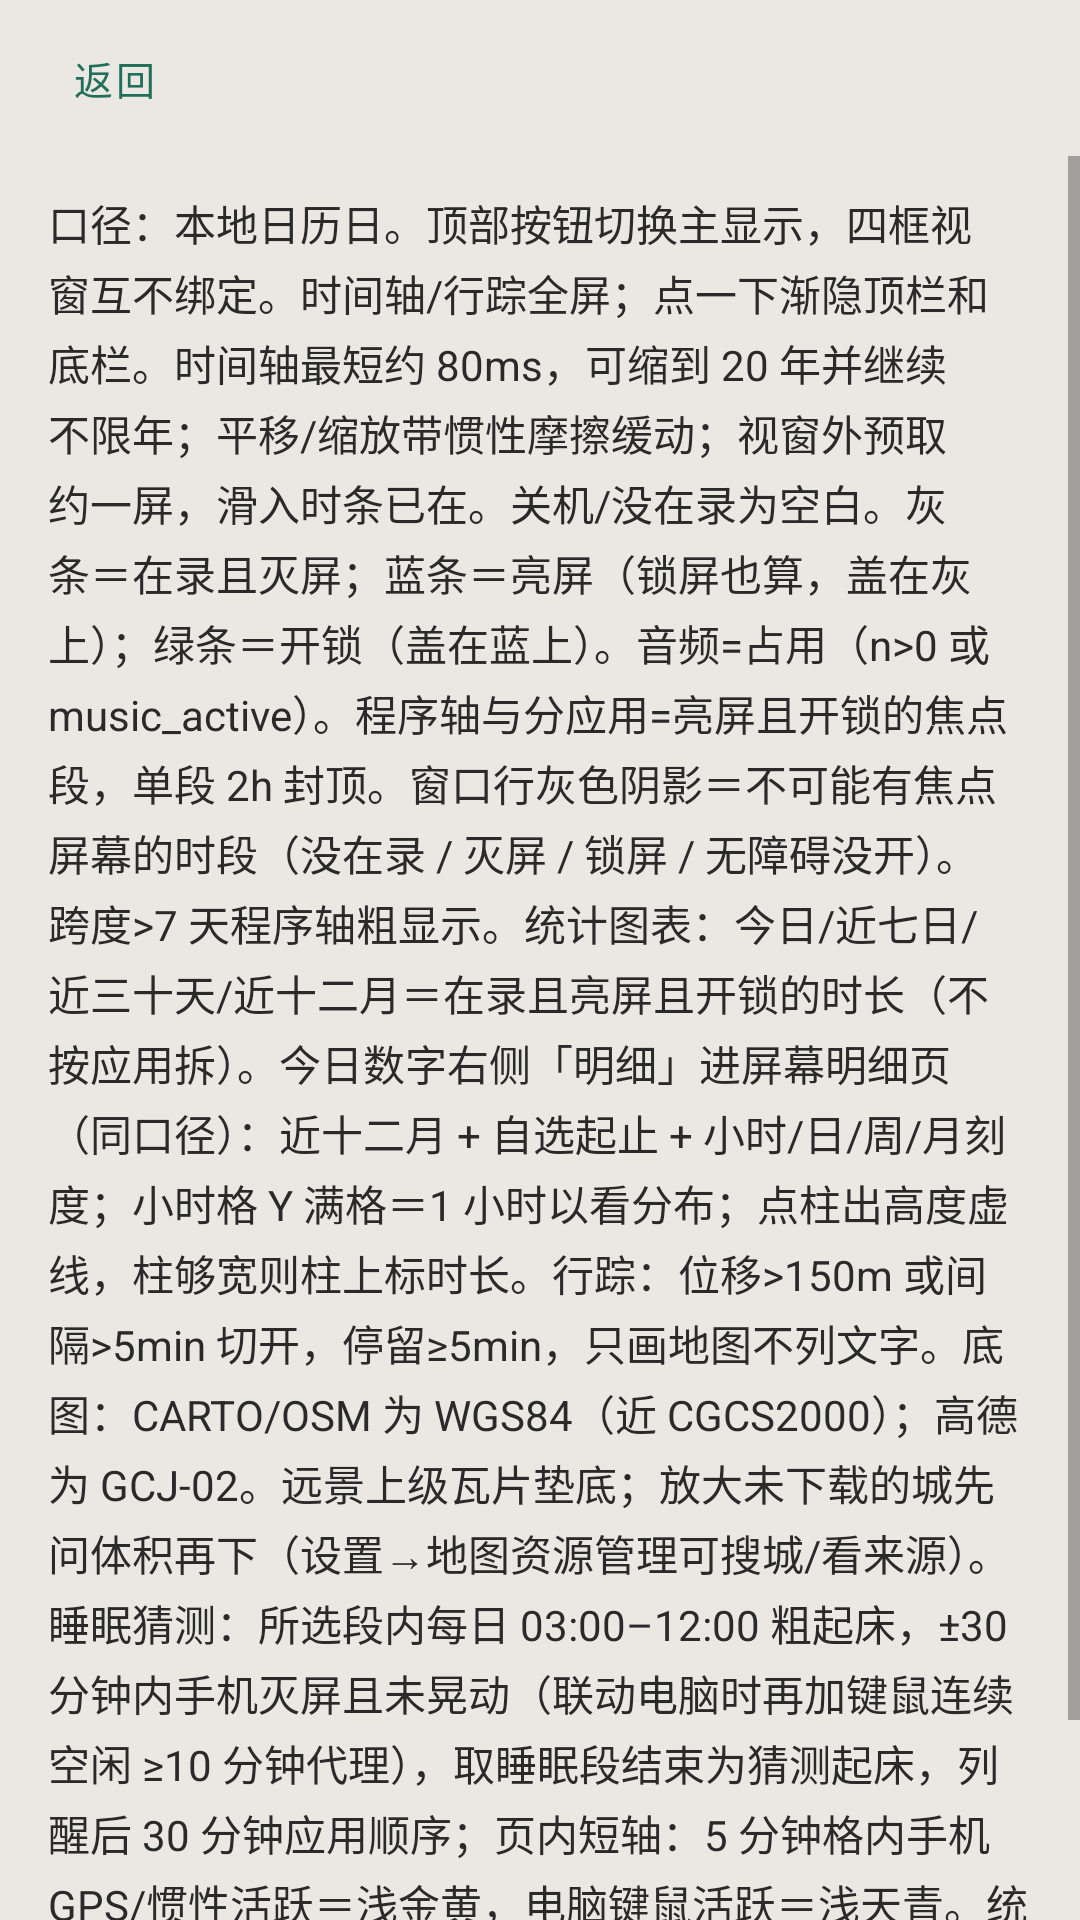

Write the Android layout XML for this screen, with the resource values it uses.
<!-- AndroidManifest.xml: application theme Theme.OmniTrace -->
<!-- res/layout/fragment_about_settings.xml -->
<?xml version="1.0" encoding="utf-8"?>
<LinearLayout xmlns:android="http://schemas.android.com/apk/res/android"
    android:layout_width="match_parent"
    android:layout_height="match_parent"
    android:background="@color/bg"
    android:orientation="vertical">

    <include
        android:id="@+id/head"
        layout="@layout/include_settings_subhead" />

    <ScrollView
        android:layout_width="match_parent"
        android:layout_height="match_parent"
        android:fillViewport="true">

        <TextView
            android:id="@+id/txtAbout"
            android:layout_width="match_parent"
            android:layout_height="wrap_content"
            android:lineSpacingMultiplier="1.15"
            android:paddingStart="16dp"
            android:paddingTop="12dp"
            android:paddingEnd="16dp"
            android:paddingBottom="24dp"
            android:text="@string/dash_caliber"
            android:textColor="@color/fg"
            android:textSize="14sp" />
    </ScrollView>
</LinearLayout>
<!-- res/layout/include_settings_subhead.xml (included above) -->
<?xml version="1.0" encoding="utf-8"?>
<LinearLayout xmlns:android="http://schemas.android.com/apk/res/android"
    android:layout_width="match_parent"
    android:layout_height="wrap_content"
    android:gravity="center_vertical"
    android:orientation="horizontal"
    android:paddingStart="12dp"
    android:paddingTop="8dp"
    android:paddingEnd="12dp"
    android:paddingBottom="8dp">

    <Button
        android:id="@+id/btnBack"
        style="@style/Widget.Omni.SettingAction"
        android:layout_width="wrap_content"
        android:layout_height="wrap_content"
        android:layout_marginStart="0dp"
        android:text="@string/map_back" />

    <TextView
        android:id="@+id/txtSubTitle"
        android:layout_width="0dp"
        android:layout_height="wrap_content"
        android:layout_marginStart="8dp"
        android:layout_weight="1"
        android:textColor="@color/fg"
        android:textSize="18sp"
        android:textStyle="bold" />
</LinearLayout>
<!-- resources referenced by this layout -->
<resources>
  <color name="bg">#EBE8E4</color>
  <color name="fg">#2A2A2A</color>
  <string name="dash_caliber">口径：本地日历日。顶部按钮切换主显示，四框视窗互不绑定。时间轴/行踪全屏；点一下渐隐顶栏和底栏。时间轴最短约 80ms，可缩到 20 年并继续不限年；平移/缩放带惯性摩擦缓动；视窗外预取约一屏，滑入时条已在。关机/没在录为空白。灰条＝在录且灭屏；蓝条＝亮屏（锁屏也算，盖在灰上）；绿条＝开锁（盖在蓝上）。音频=占用（n&gt;0 或 music_active）。程序轴与分应用=亮屏且开锁的焦点段，单段 2h 封顶。窗口行灰色阴影＝不可能有焦点屏幕的时段（没在录 / 灭屏 / 锁屏 / 无障碍没开）。跨度&gt;7 天程序轴粗显示。统计图表：今日/近七日/近三十天/近十二月＝在录且亮屏且开锁的时长（不按应用拆）。今日数字右侧「明细」进屏幕明细页（同口径）：近十二月 + 自选起止 + 小时/日/周/月刻度；小时格 Y 满格＝1 小时以看分布；点柱出高度虚线，柱够宽则柱上标时长。行踪：位移&gt;150m 或间隔&gt;5min 切开，停留≥5min，只画地图不列文字。底图：CARTO/OSM 为 WGS84（近 CGCS2000）；高德为 GCJ-02。远景上级瓦片垫底；放大未下载的城先问体积再下（设置→地图资源管理可搜城/看来源）。睡眠猜测：所选段内每日 03:00–12:00 粗起床，±30 分钟内手机灭屏且未晃动（联动电脑时再加键鼠连续空闲 ≥10 分钟代理），取睡眠段结束为猜测起床，列醒后 30 分钟应用顺序；页内短轴：5 分钟格内手机 GPS/惯性活跃＝浅金黄，电脑键鼠活跃＝浅天青。统计图表/行踪/睡眠猜测用系统日期选择。振动不做。播放器：选日回放针、地图点与当时应用/屏幕。</string>
  <string name="map_back">返回</string>
  <style name="Widget.Omni.SettingAction" parent="Widget.MaterialComponents.Button.OutlinedButton">
          <item name="android:minHeight">36dp</item>
          <item name="android:minWidth">0dp</item>
          <item name="android:insetTop">0dp</item>
          <item name="android:insetBottom">0dp</item>
          <item name="android:paddingStart">12dp</item>
          <item name="android:paddingEnd">12dp</item>
          <item name="android:textSize">13sp</item>
          <item name="android:layout_marginStart">6dp</item>
      </style>
  <style name="Theme.OmniTrace" parent="Theme.OmniTrace.Base">
          <item name="android:windowLightStatusBar">true</item>
      </style>
  <style name="Theme.OmniTrace.Base" parent="Theme.MaterialComponents.DayNight.NoActionBar">
          <item name="android:statusBarColor">@color/bg</item>
          <item name="android:navigationBarColor">@color/chrome</item>
          <item name="android:windowBackground">@color/bg</item>
          <item name="android:colorBackground">@color/bg</item>
          <item name="android:textColor">@color/fg</item>
          <item name="colorPrimary">@color/accent</item>
          <item name="colorPrimaryVariant">@color/accent</item>
          <item name="colorOnPrimary">@color/on_accent</item>
          <item name="colorSecondary">@color/accent</item>
          <item name="colorOnSecondary">@color/on_accent</item>
          <item name="colorSurface">@color/card_bg</item>
          <item name="colorOnSurface">@color/fg</item>
          <item name="colorOnBackground">@color/fg</item>
          <item name="colorControlActivated">@color/accent</item>
          <item name="colorError">@color/danger</item>
      </style>
  <color name="chrome">#DDD8D2</color>
  <color name="accent">#1F6F5B</color>
  <color name="on_accent">#F3F0EA</color>
  <color name="card_bg">#FFFFFF</color>
  <color name="danger">#B33B3B</color>
</resources>
